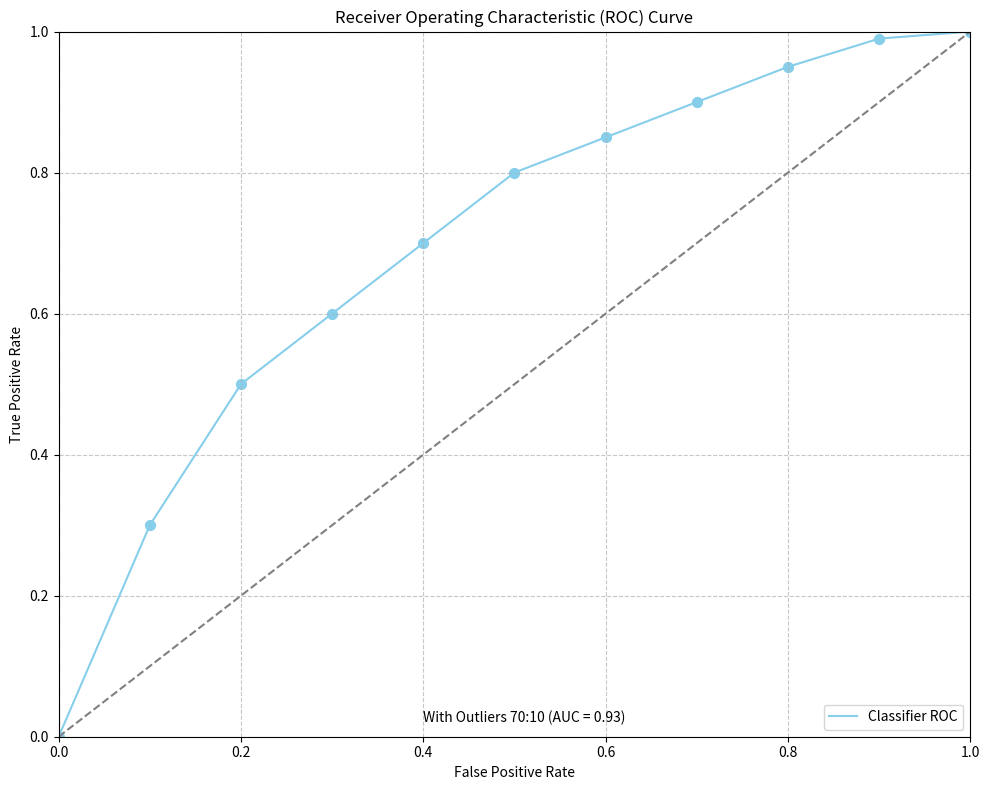

Write Python code to recreate this figure.
import matplotlib.pyplot as plt
import numpy as np

# Create the ROC Curve plot
plt.figure(figsize=(10, 8))

# Plot the diagonal line (random classifier)
x = np.linspace(0, 1, 100)
plt.plot(x, x, color='gray', linestyle='--')

# Plot the ROC curve with precise points matching the image
x_curve = [0, 0.1, 0.2, 0.3, 0.4, 0.5, 0.6, 0.7, 0.8, 0.9, 1.0]
y_curve = [0, 0.3, 0.5, 0.6, 0.7, 0.8, 0.85, 0.9, 0.95, 0.99, 1.0]
plt.plot(x_curve, y_curve, color='skyblue', label='Classifier ROC')

# Add points at the curve bends
plt.scatter(x_curve, y_curve, color='skyblue', s=50)

# Customize the plot
plt.title('Receiver Operating Characteristic (ROC) Curve')
plt.xlabel('False Positive Rate')
plt.ylabel('True Positive Rate')
plt.xlim(0, 1)
plt.ylim(0, 1)
plt.grid(True, linestyle='--', alpha=0.7)

# Add text for AUC with careful positioning
plt.text(0.4, 0.02, 'With Outliers 70:10 (AUC = 0.93)', fontsize=10)

# Add legend
plt.legend(loc='lower right')

# Ensure tight layout
plt.tight_layout()
plt.show()